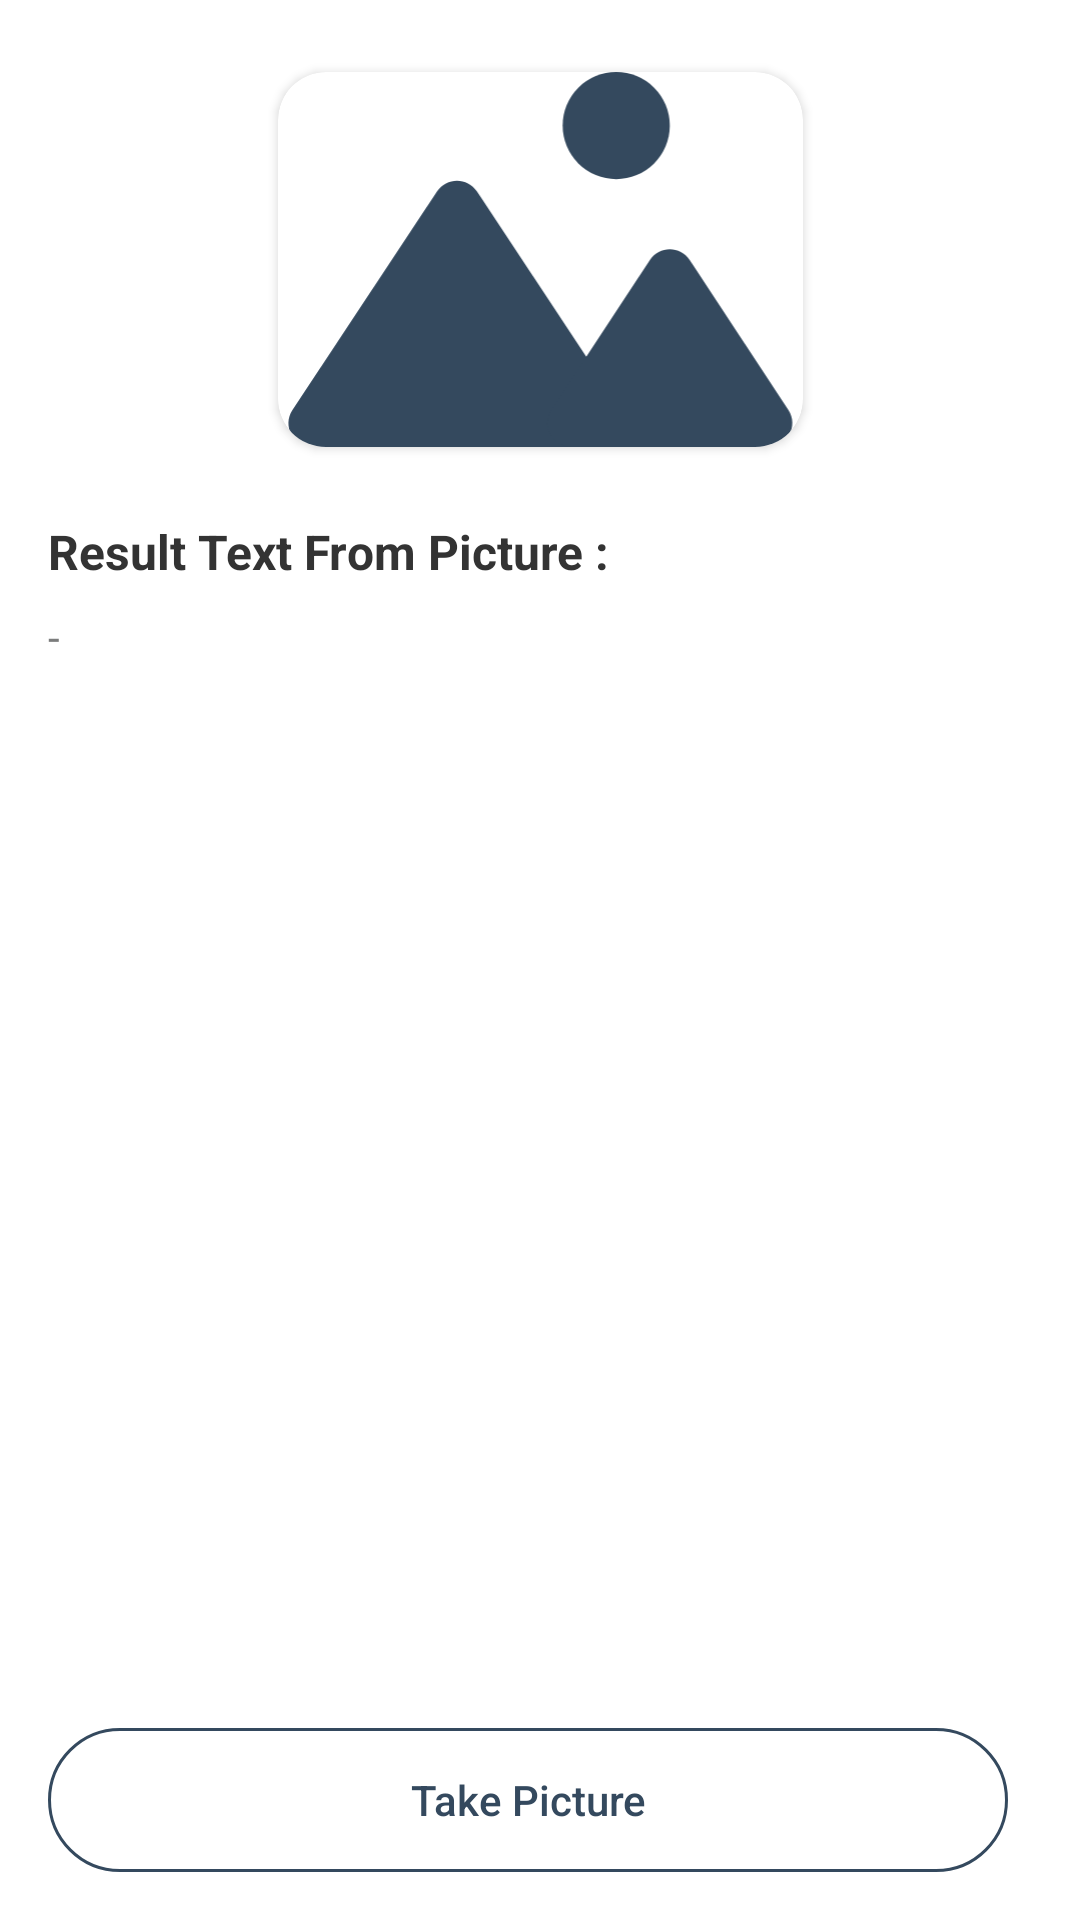

The Android layout XML behind this screen, and the referenced resources:
<!-- AndroidManifest.xml: application theme Theme.PictureToTextApp -->
<!-- res/layout/activity_main.xml -->
<?xml version="1.0" encoding="utf-8"?>
<androidx.constraintlayout.widget.ConstraintLayout xmlns:android="http://schemas.android.com/apk/res/android"
    xmlns:app="http://schemas.android.com/apk/res-auto"
    xmlns:tools="http://schemas.android.com/tools"
    android:layout_width="match_parent"
    android:layout_height="match_parent"
    tools:context=".MainActivity">

    <androidx.cardview.widget.CardView
        android:id="@+id/card_iv_captured"
        android:layout_width="175dp"
        android:layout_height="125dp"
        android:layout_marginHorizontal="@dimen/margin_normal"
        android:layout_marginTop="@dimen/margin_big"
        android:background="@drawable/bg_rounded"
        app:cardCornerRadius="16dp"
        app:layout_constraintEnd_toEndOf="parent"
        app:layout_constraintStart_toStartOf="parent"
        app:layout_constraintTop_toTopOf="parent">

        <ImageView
            android:id="@+id/iv_captured"
            android:layout_width="wrap_content"
            android:layout_height="wrap_content"
            android:scaleType="centerCrop"
            android:src="@drawable/ic_no_image"
            app:layout_constraintEnd_toEndOf="parent"
            app:layout_constraintStart_toStartOf="parent"
            app:layout_constraintTop_toTopOf="parent" />
    </androidx.cardview.widget.CardView>

    <TextView
        android:id="@+id/tv_title_result_captured"
        android:layout_width="wrap_content"
        android:layout_height="wrap_content"
        android:layout_marginHorizontal="@dimen/margin_normal"
        android:layout_marginTop="24dp"
        android:text="@string/result_text_from_picture"
        android:textColor="@color/text_color"
        android:textSize="16sp"
        android:textStyle="bold"
        app:layout_constraintStart_toStartOf="parent"
        app:layout_constraintTop_toBottomOf="@id/card_iv_captured" />

    <TextView
        android:id="@+id/tv_result_captured"
        android:layout_width="match_parent"
        android:layout_height="0dp"
        android:layout_marginHorizontal="@dimen/margin_normal"
        android:layout_marginTop="@dimen/margin_small"
        android:layout_marginBottom="@dimen/margin_normal"
        android:text="-"
        android:textColor="@color/text_color_secondary"
        app:layout_constraintBottom_toTopOf="@id/ll_bottom"
        app:layout_constraintEnd_toEndOf="parent"
        app:layout_constraintStart_toStartOf="parent"
        app:layout_constraintTop_toBottomOf="@id/tv_title_result_captured" />

    <LinearLayout
        android:id="@+id/ll_bottom"
        android:layout_width="match_parent"
        android:layout_height="wrap_content"
        android:layout_marginHorizontal="@dimen/margin_normal"
        android:orientation="horizontal"
        app:layout_constraintBottom_toBottomOf="parent"
        app:layout_constraintEnd_toEndOf="parent"
        app:layout_constraintStart_toStartOf="parent">

        <ImageButton
            android:id="@+id/btn_edit_result"
            android:layout_width="wrap_content"
            android:layout_height="wrap_content"
            android:layout_marginEnd="@dimen/margin_normal"
            android:background="@drawable/bg_button_outlined"
            android:padding="@dimen/margin_small"
            android:src="@drawable/ic_edit_24"
            android:textColor="@color/primary_color"
            android:visibility="gone"
            app:layout_constraintBottom_toBottomOf="@id/tv_title_result_captured"
            app:layout_constraintEnd_toEndOf="parent"
            app:layout_constraintTop_toTopOf="@id/tv_title_result_captured"
            app:tint="@color/primary_color" />

        <Button
            android:id="@+id/btn_take_picture"
            android:layout_width="match_parent"
            android:layout_height="wrap_content"
            android:layout_marginEnd="@dimen/margin_small"
            android:layout_marginBottom="@dimen/margin_normal"
            android:layout_weight="1"
            android:background="@drawable/bg_button_outlined"
            android:stateListAnimator="@null"
            android:text="@string/take_picture"
            android:textAllCaps="false"
            android:textColor="@color/primary_color"
            app:backgroundTint="@null" />

        <Button
            android:id="@+id/btn_upload_result"
            android:layout_width="match_parent"
            android:layout_height="wrap_content"
            android:layout_marginStart="@dimen/margin_small"
            android:layout_marginBottom="@dimen/margin_normal"
            android:layout_weight="1"
            android:background="@drawable/bg_button_primary"
            android:stateListAnimator="@null"
            android:text="@string/upload_result"
            android:textAllCaps="false"
            android:visibility="gone"
            app:backgroundTint="@null" />
    </LinearLayout>


</androidx.constraintlayout.widget.ConstraintLayout>
<!-- resources referenced by this layout -->
<resources>
  <color name="primary_color">#34495e</color>
  <color name="text_color">#333333</color>
  <color name="text_color_secondary">#7B7C7C</color>
  <dimen name="margin_big">24dp</dimen>
  <dimen name="margin_normal">16dp</dimen>
  <dimen name="margin_small">8dp</dimen>
  <!-- drawable bg_button_outlined (drawable) -->
  <?xml version="1.0" encoding="UTF-8"?>
  <shape xmlns:android="http://schemas.android.com/apk/res/android">
      <stroke
          android:width="1dp"
          android:color="@color/primary_color" />
  
      <corners android:radius="@dimen/margin_big" />
  </shape>
  <!-- drawable bg_rounded (drawable) -->
  <?xml version="1.0" encoding="utf-8"?>
  <shape xmlns:android="http://schemas.android.com/apk/res/android"
      android:shape="rectangle">
  
      <corners
          android:radius="16dp"/>
      <solid
          android:color="#333333"/>
  </shape>
  <!-- drawable ic_no_image (drawable) -->
  <vector xmlns:android="http://schemas.android.com/apk/res/android"
      android:width="183dp"
      android:height="126dp"
      android:viewportWidth="183"
      android:viewportHeight="126">
      <path
          android:fillColor="@color/primary_color"
          android:pathData="M56.828,40.087C59.991,35.305 67.009,35.305 70.172,40.087L118.789,113.586C122.307,118.905 118.493,126 112.117,126H14.883C8.507,126 4.693,118.905 8.211,113.586L56.828,40.087Z" />
      <path
          android:fillColor="@color/primary_color"
          android:pathData="M128.316,63.166C131.476,58.36 138.524,58.36 141.684,63.166L174.85,113.605C178.348,118.924 174.532,126 168.165,126H101.835C95.468,126 91.652,118.924 95.15,113.605L128.316,63.166Z" />
      <path
          android:fillColor="@color/primary_color"
          android:pathData="M117,18m-18,0a18,18 0,1 1,36 0a18,18 0,1 1,-36 0" />
  </vector>
  <string name="result_text_from_picture">Result Text From Picture :</string>
  <string name="take_picture">Take Picture</string>
  <string name="upload_result">Upload result</string>
  <style name="Theme.PictureToTextApp" parent="Theme.MaterialComponents.DayNight.NoActionBar">
          
          <item name="colorPrimary">@color/primary_color</item>
          <item name="colorPrimaryVariant">@color/primary_dark_color</item>
          <item name="colorOnPrimary">@color/white</item>
          
          <item name="colorSecondary">@color/primary_color</item>
          <item name="colorSecondaryVariant">@color/primary_dark_color</item>
          <item name="colorOnSecondary">@color/black</item>
          
          <item name="android:statusBarColor">?attr/colorPrimaryVariant</item>
          
      </style>
  <color name="primary_dark_color">#2c3e50</color>
  <color name="white">#FFFFFFFF</color>
  <color name="black">#FF000000</color>
</resources>
